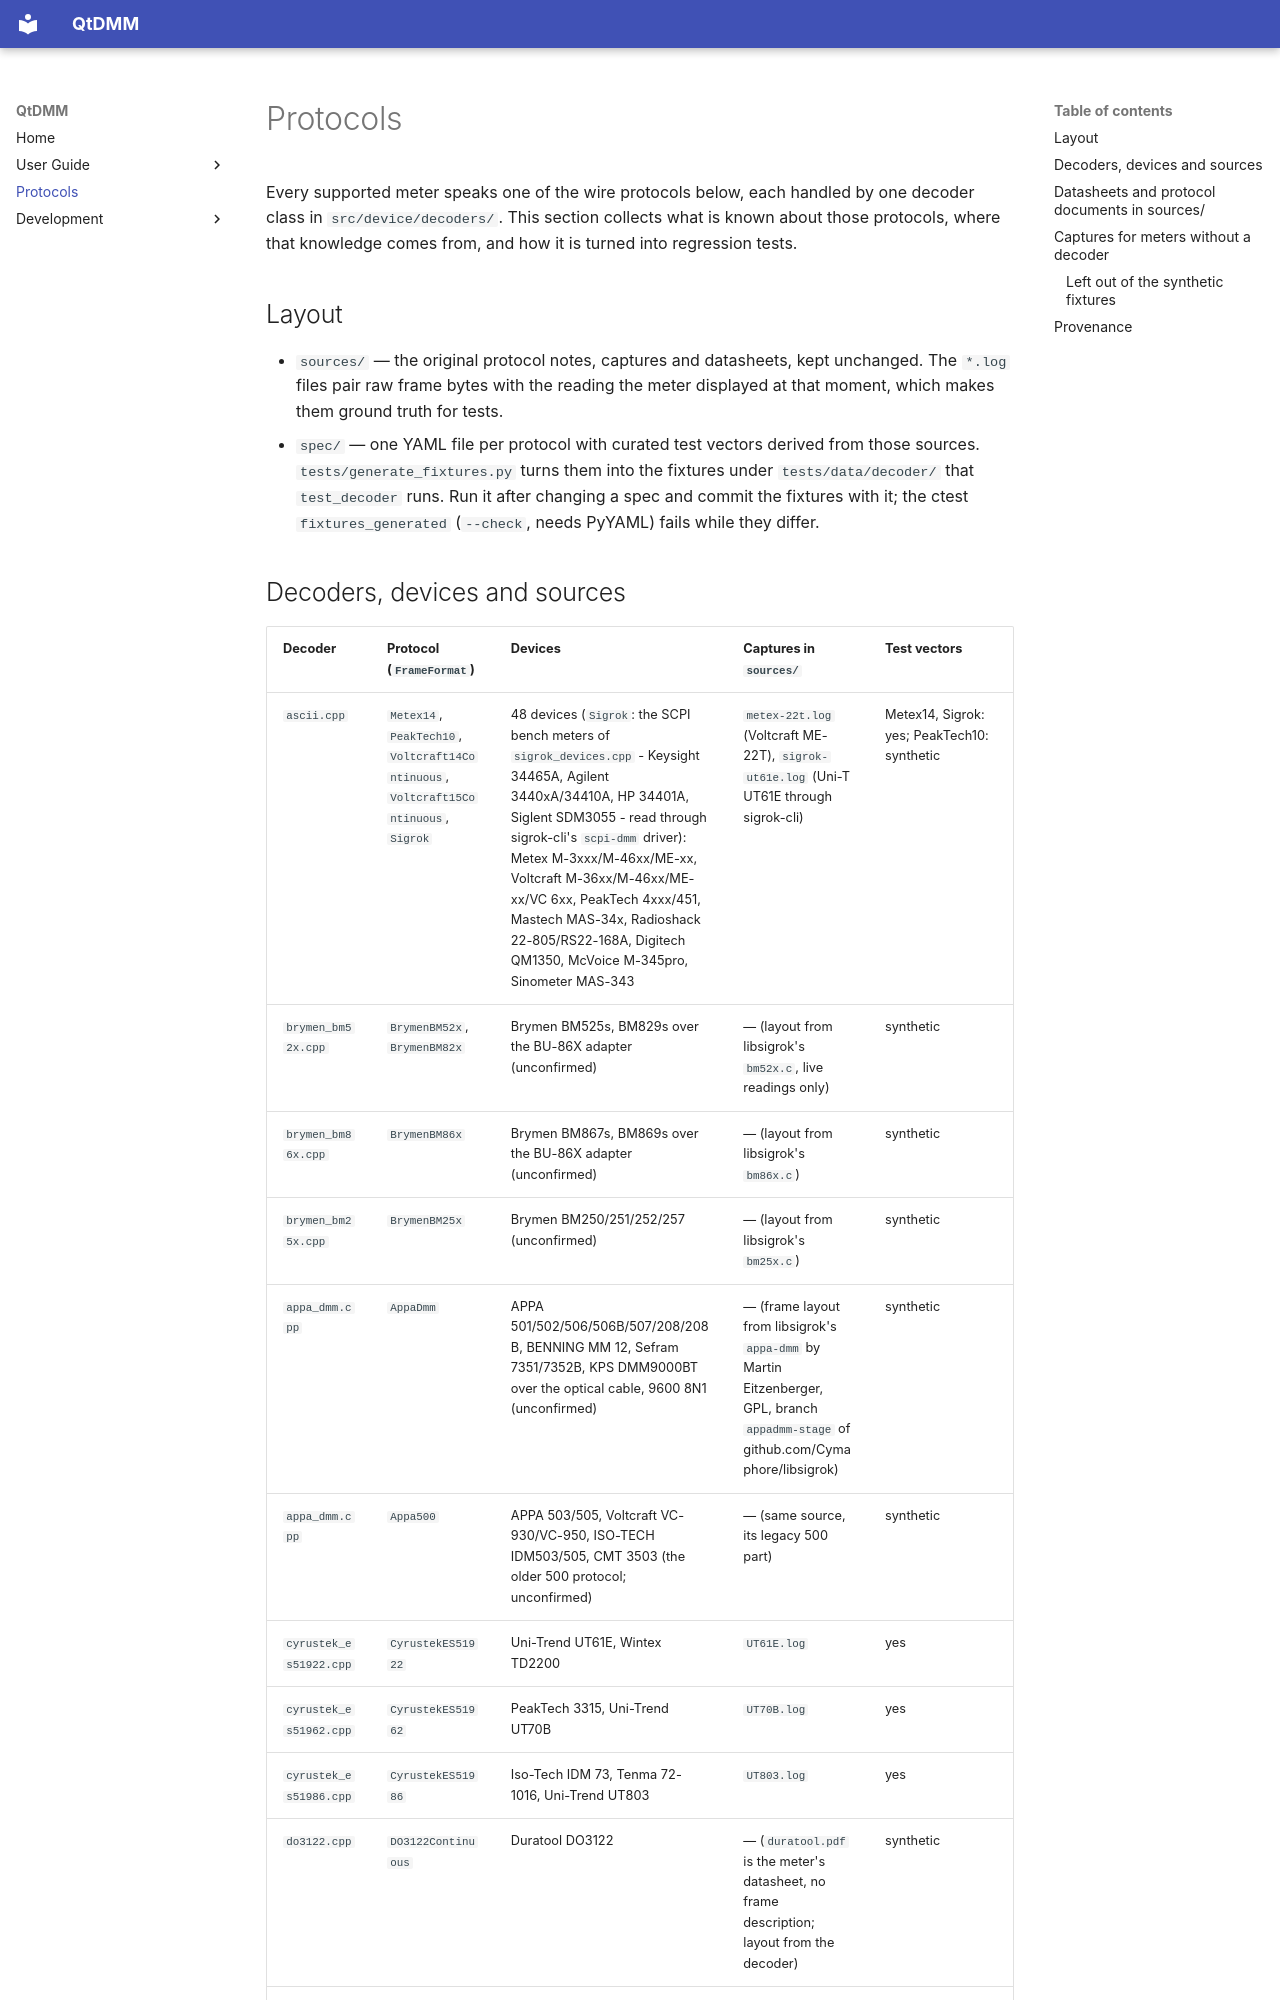

repository: qtdmm/QtDMM · page: protocols/index.html · generator: mkdocs

# Protocols

Every supported meter speaks one of the wire protocols below, each handled by one
decoder class in `src/device/decoders/`. This section collects what is known about
those protocols, where that knowledge comes from, and how it is turned into
regression tests.

## Layout

- `sources/` — the original protocol notes, captures and datasheets, kept
  unchanged. The `*.log` files pair raw frame bytes with the reading the meter
  displayed at that moment, which makes them ground truth for tests.
- `spec/` — one YAML file per protocol with curated test vectors derived from
  those sources. `tests/generate_fixtures.py` turns them into the fixtures under
  `tests/data/decoder/` that `test_decoder` runs. Run it after changing a
  spec and commit the fixtures with it; the ctest `fixtures_generated`
  (`--check`, needs PyYAML) fails while they differ.
